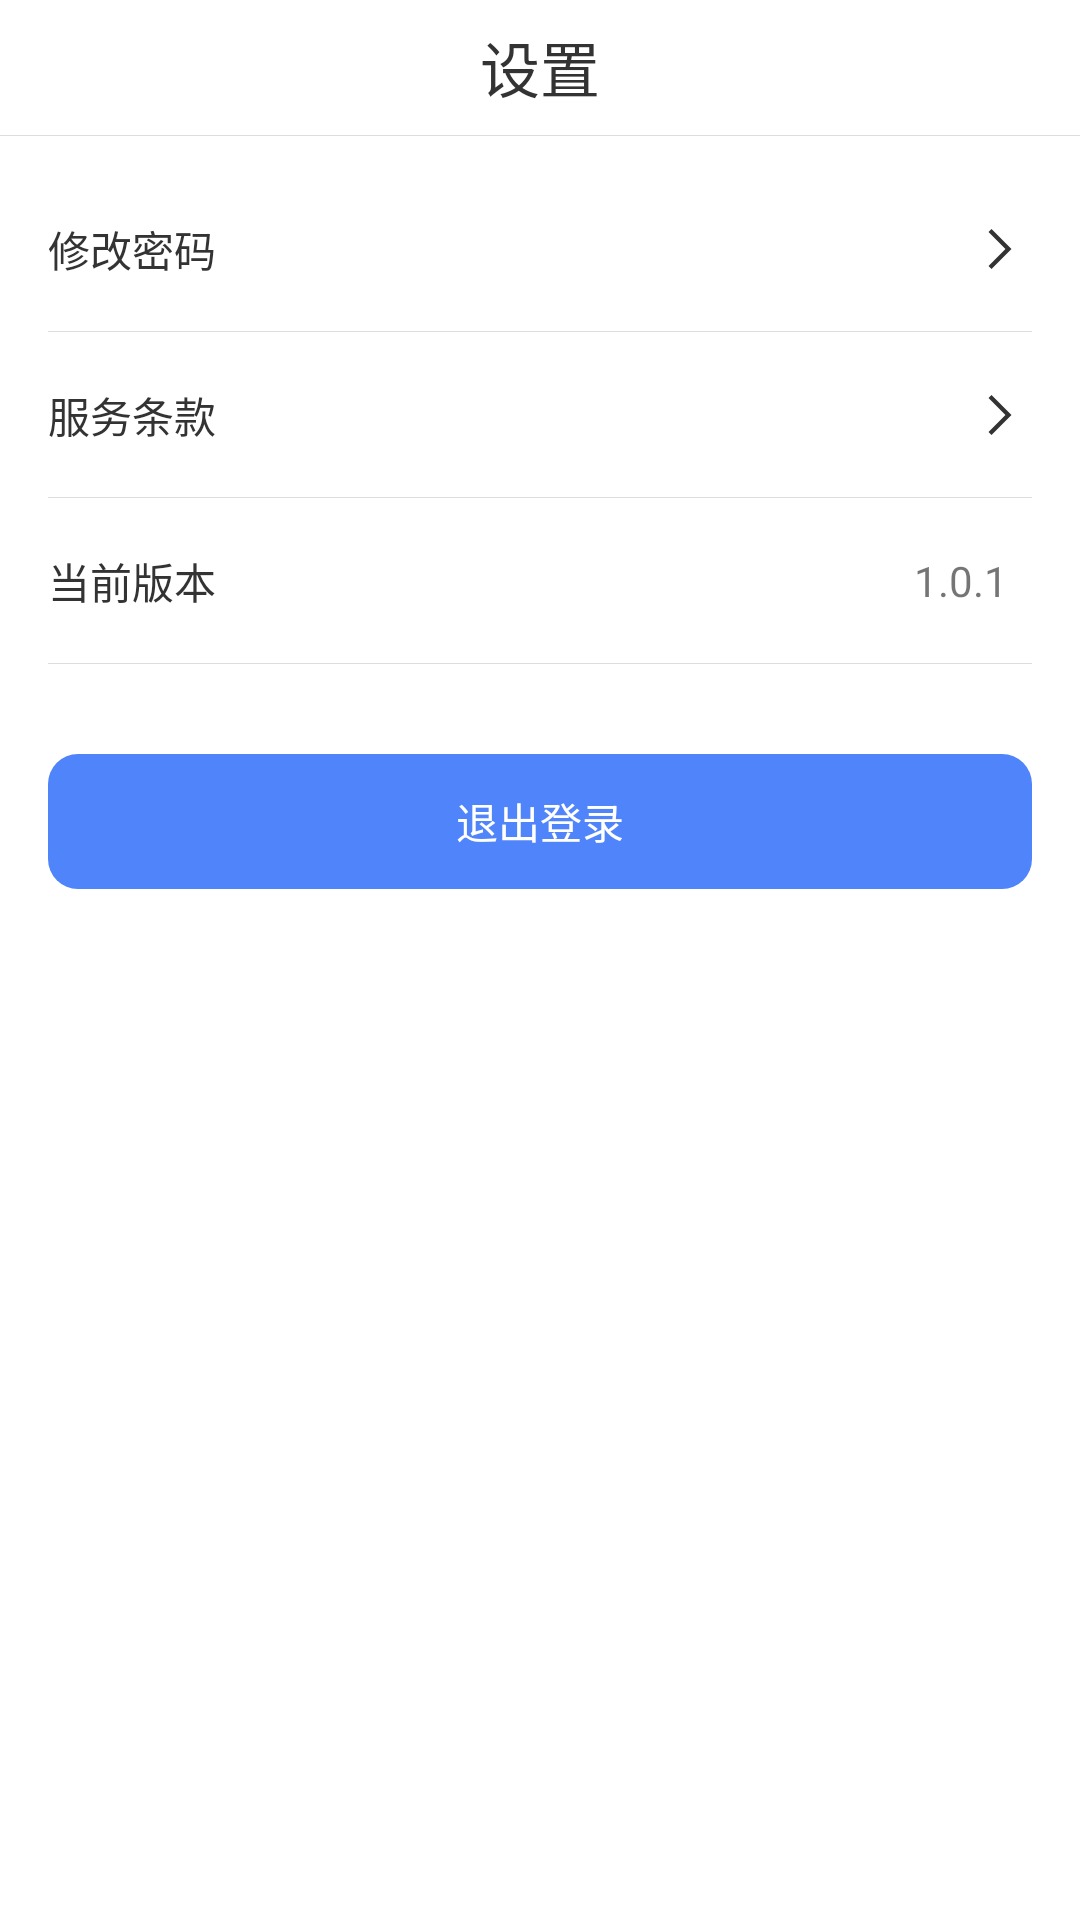

Write the Android layout XML for this screen, with the resource values it uses.
<!-- AndroidManifest.xml: application theme AppTheme -->
<!-- res/layout/activity_setting.xml -->
<?xml version="1.0" encoding="utf-8"?>

<LinearLayout xmlns:android="http://schemas.android.com/apk/res/android"
    xmlns:app="http://schemas.android.com/apk/res-auto"
    xmlns:tools="http://schemas.android.com/tools"
    android:layout_width="match_parent"
    android:layout_height="match_parent"
    android:background="@color/white"
    android:orientation="vertical"
    android:fitsSystemWindows="true">

    <android.support.v7.widget.Toolbar
        android:id="@+id/toolbar"
        android:layout_width="match_parent"
        android:layout_height="@dimen/defautl_navigationbar_size"
        android:background="@color/white"
        android:fitsSystemWindows="true"
        app:contentInsetLeft="200dp"
        app:contentInsetStart="0dp"
        app:navigationIcon="@drawable/icon_back_black"
        app:title="">

        <TextView
            android:layout_width="wrap_content"
            android:layout_height="wrap_content"
            android:layout_gravity="center"
            android:text="@string/setting"
            android:textColor="@color/black_333"
            android:textSize="20sp" />
    </android.support.v7.widget.Toolbar>

    <include layout="@layout/line"/>
    <android.support.constraint.ConstraintLayout
        android:id="@+id/linearyout_changepsd"
        style="@style/LinearLayout_style"
        android:layout_marginTop="10dp">

        <TextView
            android:layout_width="wrap_content"
            android:layout_height="wrap_content"
            android:text="@string/change_psd"
            android:textColor="@color/black_333"
            android:textSize="14sp"
            app:layout_constraintBottom_toBottomOf="parent"
            app:layout_constraintStart_toStartOf="parent"
            app:layout_constraintTop_toTopOf="parent" />

        <ImageView
            android:layout_width="wrap_content"
            android:layout_height="wrap_content"
            android:scaleType="centerInside"
            android:src="@drawable/icon_next_right"
            app:layout_constraintBottom_toBottomOf="parent"
            app:layout_constraintEnd_toEndOf="parent"
            app:layout_constraintTop_toTopOf="parent" />
    </android.support.constraint.ConstraintLayout>

    <include layout="@layout/line"
        android:layout_width="match_parent"
        android:layout_height="1px"
        android:layout_marginHorizontal="@dimen/activity_horizontal_margin"/>

    <android.support.constraint.ConstraintLayout
        android:id="@+id/layout_service"
        style="@style/LinearLayout_style">

        <TextView
            android:layout_width="wrap_content"
            android:layout_height="wrap_content"
            android:text="@string/service_tiaokuan"
            android:textColor="@color/black_333"
            android:textSize="14sp"
            app:layout_constraintBottom_toBottomOf="parent"
            app:layout_constraintStart_toStartOf="parent"
            app:layout_constraintTop_toTopOf="parent" />

        <ImageView
            android:layout_width="wrap_content"
            android:layout_height="wrap_content"
            android:scaleType="centerInside"
            android:src="@drawable/icon_next_right"
            app:layout_constraintBottom_toBottomOf="parent"
            app:layout_constraintEnd_toEndOf="parent"
            app:layout_constraintTop_toTopOf="parent" />
    </android.support.constraint.ConstraintLayout>


    <include layout="@layout/line"
        android:layout_width="match_parent"
        android:layout_height="1px"
        android:layout_marginHorizontal="@dimen/activity_horizontal_margin"/>

    <android.support.constraint.ConstraintLayout
        android:id="@+id/layout_version"
        style="@style/LinearLayout_style">

        <TextView
            android:layout_width="wrap_content"
            android:layout_height="wrap_content"
            android:text="@string/new_version"
            android:textColor="@color/black_333"
            android:textSize="14sp"
            app:layout_constraintBottom_toBottomOf="parent"
            app:layout_constraintStart_toStartOf="parent"
            app:layout_constraintTop_toTopOf="parent" />

        <TextView
            android:id="@+id/tv_version"
            android:layout_width="wrap_content"
            android:layout_height="wrap_content"
            android:layout_marginRight="8dp"
            android:scaleType="centerInside"
            android:text="1.0.1"
            app:layout_constraintBottom_toBottomOf="parent"
            app:layout_constraintEnd_toEndOf="parent"
            app:layout_constraintTop_toTopOf="parent" />
    </android.support.constraint.ConstraintLayout>
    <include layout="@layout/line"
        android:layout_width="match_parent"
        android:layout_height="1px"
        android:layout_marginHorizontal="@dimen/activity_horizontal_margin"/>

    <TextView
        android:id="@+id/tv_logout"
        android:layout_width="match_parent"
        style="@style/LinearLayout_btn_style"
        android:layout_marginTop="30dp"
        android:layout_marginHorizontal="@dimen/activity_horizontal_margin"
        android:text="@string/logout" />


</LinearLayout>
<!-- res/layout/line.xml (included above) -->
<?xml version="1.0" encoding="utf-8"?>

<View android:layout_width="match_parent"
    android:layout_height="1px"
    android:background="@color/line"
    xmlns:android="http://schemas.android.com/apk/res/android" />
<!-- resources referenced by this layout -->
<resources>
  <color name="black_333">#333</color>
  <color name="line">#22000000</color>
  <color name="white">#fff</color>
  <dimen name="activity_horizontal_margin">16dp</dimen>
  <dimen name="defautl_navigationbar_size">45dp</dimen>
  <!-- drawable icon_next_right: png bitmap (drawable-hdpi, 256 bytes) -->
  <string name="change_psd">修改密码</string>
  <string name="logout">退出登录</string>
  <string name="new_version">当前版本</string>
  <string name="service_tiaokuan">服务条款</string>
  <string name="setting">设置</string>
  <style name="LinearLayout_btn_style">
          <item name="android:layout_width">wrap_content</item>
          <item name="android:layout_height">45dp</item>
          <item name="android:background">@drawable/default_btn_shape</item>
          <item name="android:gravity">center</item>
          <item name="android:textSize">14sp</item>
          <item name="android:textColor">@color/white</item>
      </style>
  <style name="LinearLayout_style">
          <item name="android:layout_width">match_parent</item>
          <item name="android:layout_height">55dp</item>
          <item name="android:gravity">center_vertical</item>
          <item name="android:orientation">vertical</item>
          <item name="android:paddingLeft">@dimen/activity_horizontal_margin</item>
          <item name="android:paddingRight">@dimen/activity_horizontal_margin</item>
          <item name="android:background">@color/white</item>
      </style>
  <style name="AppTheme" parent="Theme.AppCompat.Light.DarkActionBar">
          
          <item name="colorPrimary">@color/colorPrimary</item>
          <item name="colorPrimaryDark">@color/colorPrimaryDark</item>
          <item name="colorAccent">@color/btn_blue</item>
          <item name="windowNoTitle">true</item>
      </style>
  <!-- drawable default_btn_shape (drawable) -->
  <?xml version="1.0" encoding="utf-8"?>
  
  <selector xmlns:android="http://schemas.android.com/apk/res/android">
      <item android:state_pressed="false">
          <shape android:shape="rectangle">
              <corners android:radius="10dp"/>
              <solid android:color="@color/btn_blue"/>
          </shape>
      </item>
      <item android:state_pressed="true">
          <shape android:shape="rectangle">
              <solid android:color="@color/btn_blue_55"/>
              <corners android:radius="10dp"/>
          </shape>
      </item>
  </selector>
  <color name="colorPrimary">#3F51B5</color>
  <color name="colorPrimaryDark">#000000</color>
  <color name="btn_blue">#FF5084FA</color>
  <color name="btn_blue_55">#555084FA</color>
</resources>
